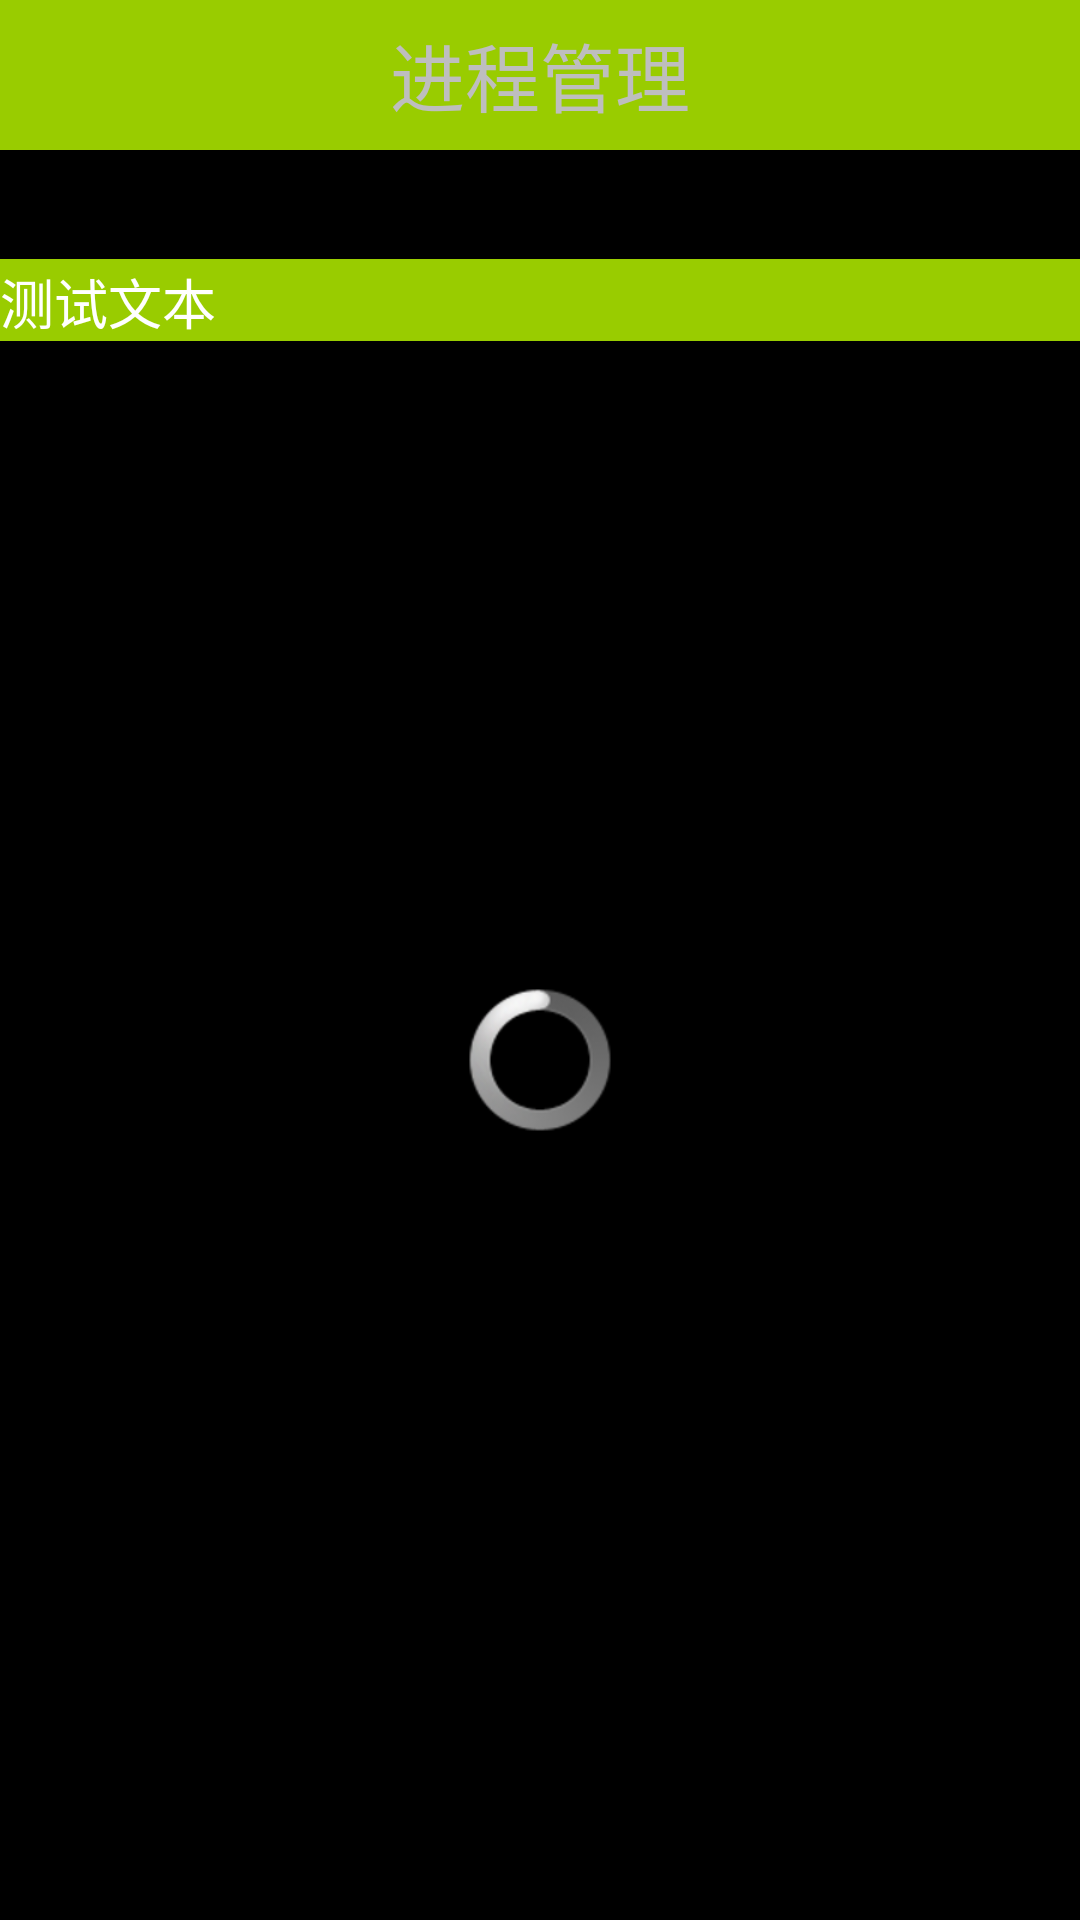

Layout XML and referenced resources for this Android screen:
<!-- AndroidManifest.xml: application theme AppTheme -->
<!-- res/layout/layout_taskmanager.xml -->
<?xml version="1.0" encoding="utf-8"?>
<LinearLayout xmlns:android="http://schemas.android.com/apk/res/android"
    android:id="@+id/layout_softwaremanager"
    android:layout_width="match_parent"
    android:layout_height="match_parent"
    android:orientation="vertical" >

    <TextView
        style="@style/title_style"
        android:text="进程管理" />

    <LinearLayout
        android:layout_width="match_parent"
        android:layout_height="wrap_content"
        android:orientation="horizontal" >

        <TextView
            android:id="@+id/layout_taskmanager_tv_running_process"
            android:layout_width="0dp"
            android:layout_height="wrap_content"
            android:layout_marginLeft="5dp"
            android:layout_marginTop="5dp"
            android:layout_weight="1"
            android:text="@string/test_text"
            android:textColor="#000"
            android:textSize="18sp" />

        <TextView
            android:id="@+id/layout_taskmanager_tv_raminfo"
            android:layout_width="0dp"
            android:layout_height="wrap_content"
            android:layout_marginLeft="5dp"
            android:layout_marginTop="5dp"
            android:layout_weight="1"
            android:text="@string/test_text"
            android:textColor="#000"
            android:textSize="18sp" />
    </LinearLayout>

    <include
        android:layout_width="wrap_content"
        android:layout_height="wrap_content"
        layout="@layout/view_line" />

    <FrameLayout
        android:layout_width="match_parent"
        android:layout_height="0dp" 
        android:layout_weight="1">

       <FrameLayout
            android:layout_width="match_parent"
            android:layout_height="match_parent"
            >
            <include
                android:id="@+id/layout_taskmanager_lv"
                layout="@layout/view_listview"
                android:fastScrollEnabled="false" />
            <TextView
                android:id="@+id/layout_taskmanager_tv_listview"
                android:layout_width="match_parent"
                android:layout_height="wrap_content"
                android:background="@color/green_light"
                android:text="@string/test_text"
                android:textColor="#fff"
                android:textSize="18sp" />
        </FrameLayout>

        <RelativeLayout
            android:id="@+id/layout_taskmanager_rl_loading"
            android:layout_width="match_parent"
            android:layout_height="match_parent" >

            <ProgressBar
                android:id="@+id/layout_taskmanager_pb"
                android:layout_width="wrap_content"
                android:layout_height="wrap_content"
                android:layout_centerInParent="true" />

            <TextView
                android:layout_width="wrap_content"
                android:layout_height="wrap_content"
                android:layout_below="@id/layout_taskmanager_pb"
                android:layout_centerHorizontal="true"
                android:text="玩命加载中..."
                android:textColor="#000"
                android:textSize="18sp" />
        </RelativeLayout>
    </FrameLayout>
    <LinearLayout
        android:layout_width="match_parent"
        android:layout_height="wrap_content" 
        android:orientation="horizontal"
        >
        <Button
            android:layout_width="0dp"
            android:layout_height="wrap_content"
            android:background="@drawable/button_green"
            android:layout_weight="1" 
            android:text="全选"
            android:onClick="selectAll"
            />
        <Button
            android:layout_width="0dp"
            android:layout_height="wrap_content"
            android:background="@drawable/button_green"
            android:layout_weight="1" 
            android:text="反选"
            android:onClick="selectInvert"
            />
        <Button
            android:layout_width="0dp"
            android:layout_height="wrap_content"
            android:background="@drawable/button_green"
            android:layout_weight="1" 
            android:text="清理"
            android:onClick="killProcess"
            />
        <Button
            android:layout_width="0dp"
            android:layout_height="wrap_content"
            android:layout_weight="1" 
            android:background="@drawable/button_green"
            android:text="设置"
            android:onClick="setting"
            />
    </LinearLayout>

</LinearLayout>
<!-- res/layout/view_line.xml (included above) -->
<?xml version="1.0" encoding="utf-8"?>
<LinearLayout xmlns:android="http://schemas.android.com/apk/res/android"
    android:layout_width="wrap_content"
    android:layout_height="wrap_content"
    android:orientation="vertical" >
        <View
        android:layout_width="wrap_content"
        android:layout_height="1dp"
        android:layout_marginTop="5dp"
        android:background="@color/green_light" />

</LinearLayout>
<!-- res/layout/view_listview.xml (included above) -->
<?xml version="1.0" encoding="utf-8"?>
<ListView xmlns:android="http://schemas.android.com/apk/res/android"
    android:layout_width="match_parent"
    android:layout_height="match_parent"
    android:clickable="true"
    android:focusable="true"
    android:focusableInTouchMode="true"   
    >
</ListView>
<!-- resources referenced by this layout -->
<resources>
  <color name="green_light">#ff99cc00</color>
  <!-- drawable button_green (drawable) -->
  <?xml version="1.0" encoding="utf-8"?>
  <selector xmlns:android="http://schemas.android.com/apk/res/android">
  
      <item android:drawable="@drawable/btn_green_pressed" android:state_pressed="true"></item>
      <item android:drawable="@drawable/btn_green_pressed" android:state_focused="true"></item>
      <item android:drawable="@drawable/btn_green_normal"></item>
  
  </selector>
  <string name="test_text">测试文本</string>
  <style name="title_style">
          <item name="android:layout_width">match_parent</item>
          <item name="android:layout_height">50dp</item>
          <item name="android:background">@color/green_light</item>
          <item name="android:textSize">25sp</item>
          <item name="android:gravity">center</item>
      </style>
  <style name="AppTheme" parent="AppBaseTheme">
  
          
          <item name="android:windowNoTitle">true</item>
      </style>
  <style name="AppBaseTheme" parent="android:style/Theme.Black" />
</resources>
